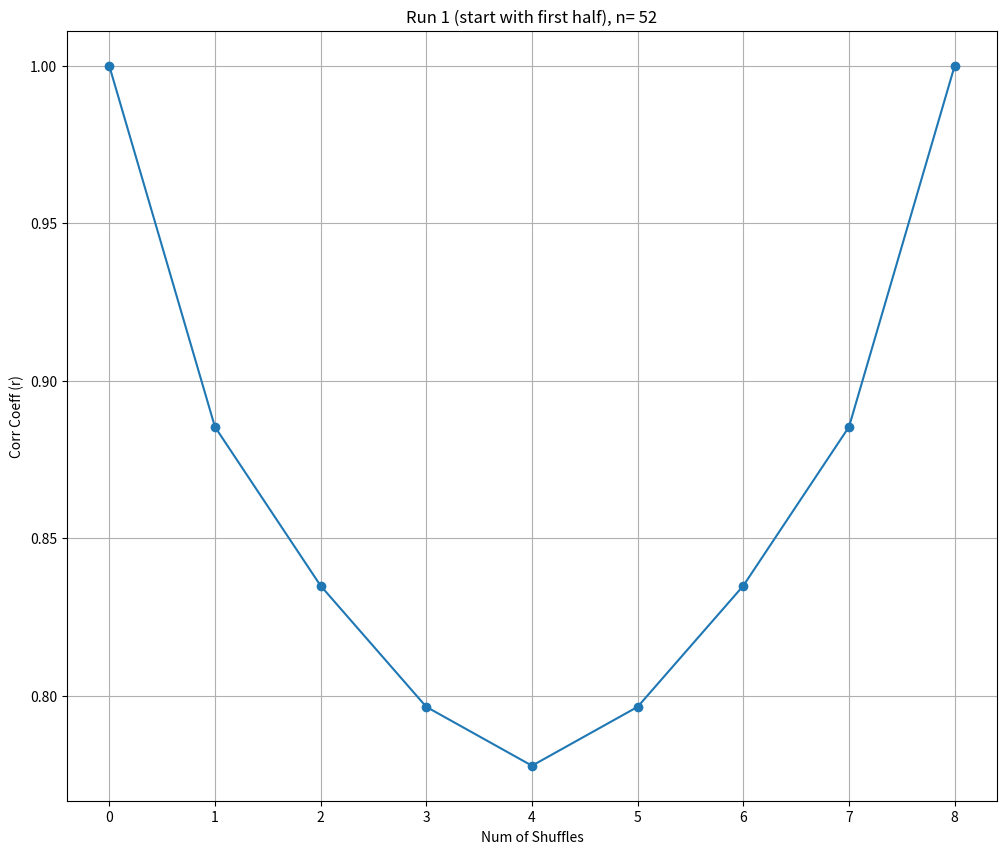
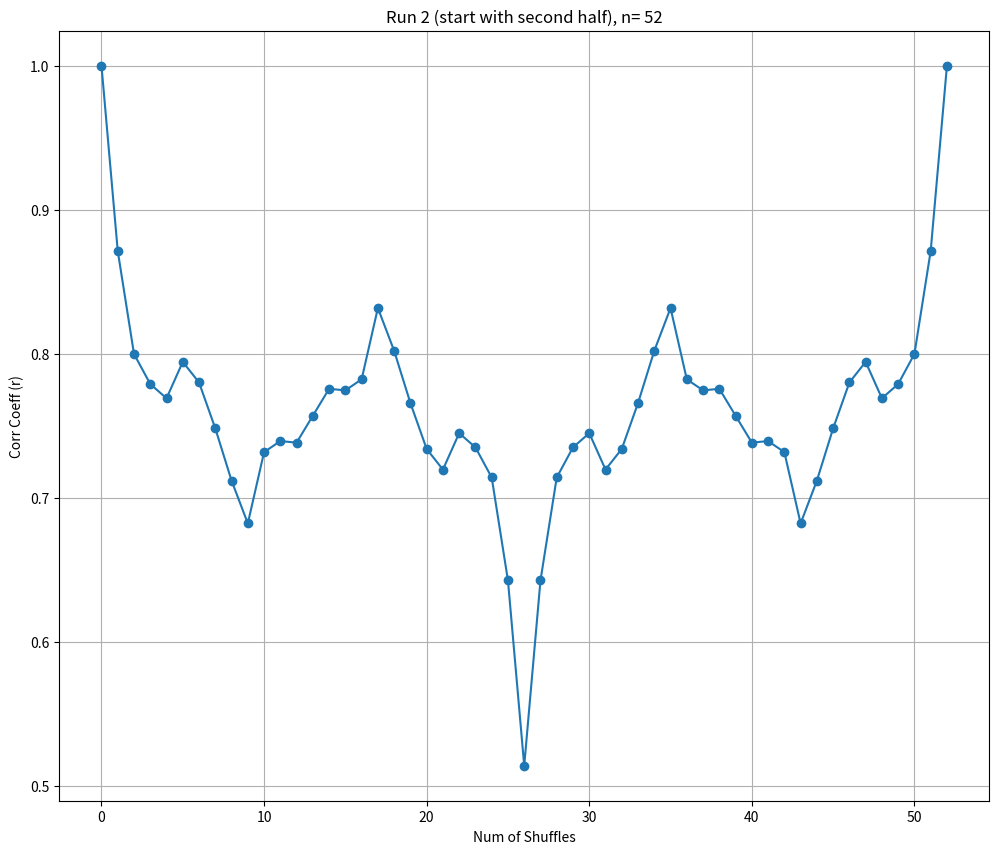
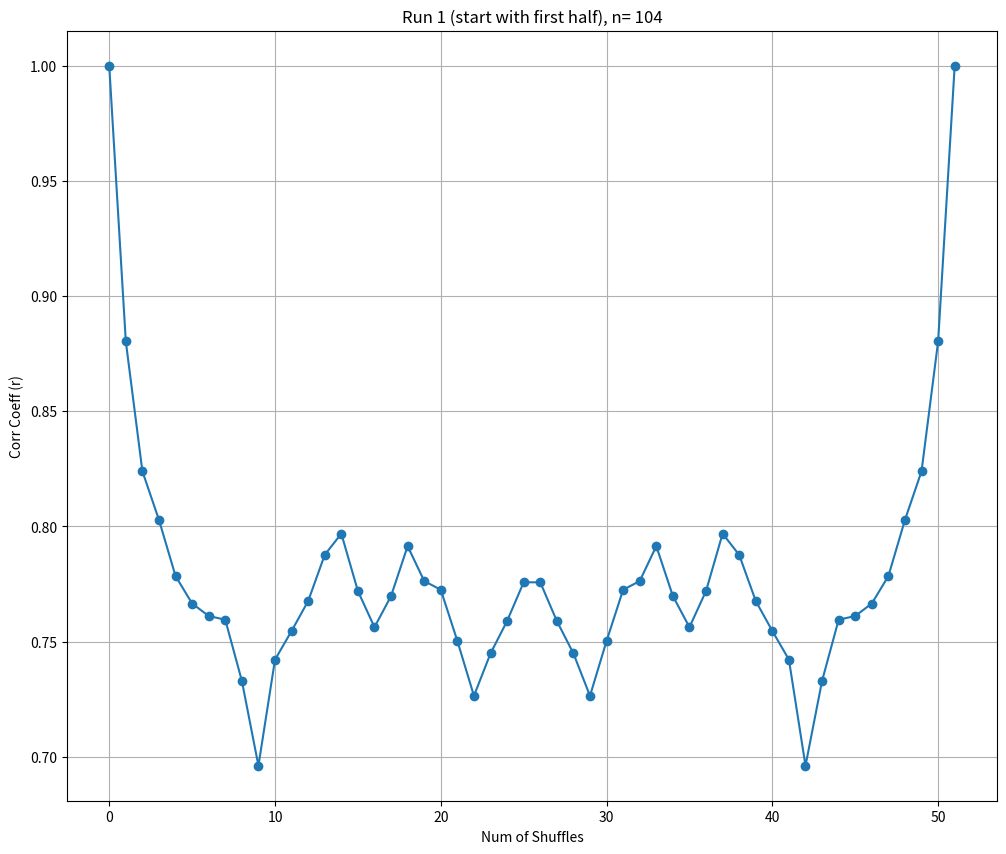
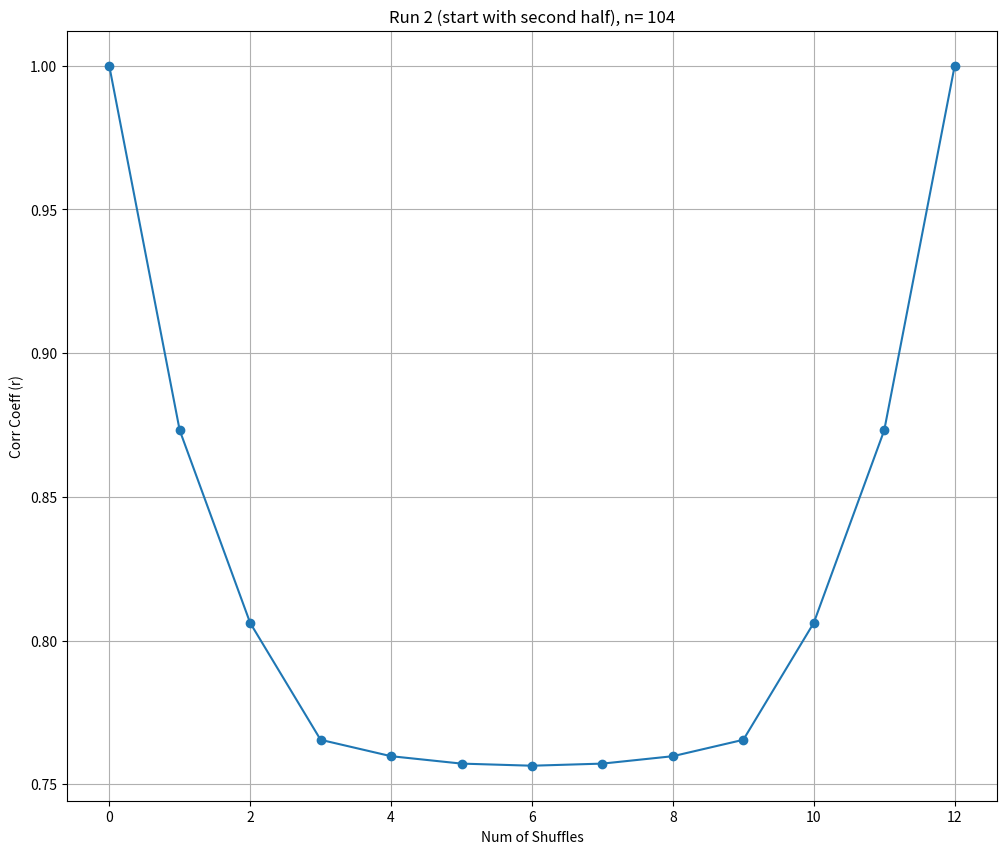

These charts were generated, in order, by the following Python code:
import matplotlib.pyplot as plt

def cardShuffles(numOfCards, numOfShuffles, shuffleType):
    results = {}
    #get values needed
    sumi = 0
    for i in range(1, numOfCards+1):
        sumi += 1
    sumsq = 0
    for i in range(1, numOfCards+1):
        sumsq += i*i
    sqsum = sumi*sumi

    def rCalculator(deck):
        sumIyi = 0
        for i in range(numOfCards):
            sumIyi += (i+1)*deck[i]
        r= (numOfCards*sumIyi - sqsum)/(numOfCards*sumsq - sqsum)
        return r
    
    #inititalize deck
    deck = []
    for i in range(1, numOfCards+1):
        deck.append(i)
    originalDeck = []
    for i in range(numOfCards):
        originalDeck.append(deck[i])

    #start with r values
    rVals = [1.0]
    for i in range(numOfShuffles):
        firstHalf=[]
        for j in range(numOfCards//2):
            firstHalf.append(deck[j])
        secondHalf=[]
        for j in range(numOfCards//2, numOfCards):
            secondHalf.append(deck[j])
        newDeck=[]
        #different shuffles
        if shuffleType == 1:
            for j in range(numOfCards//2):
                newDeck.append(firstHalf[j])
                newDeck.append(secondHalf[j])
        else:
            for j in range(numOfCards//2):
                newDeck.append(secondHalf[j])
                newDeck.append(firstHalf[j])

        deck =[]
        for card in newDeck:
            deck.append(card)
        r= rCalculator(deck)
        rVals.append(r)

        isSameFlag = True
        for j in range(numOfCards):
            if deck[j] != originalDeck[j]:
                isSameFlag = False
                break
        if isSameFlag:
            print(f"Run {shuffleType} (n+{numOfCards}): deck back to original after {i+1} shuffles")
            break
    results['rVals'] = rVals
    results['finalDeck'] = deck

    isSameFlag = True
    for j in range(numOfCards):
        if deck[j] != originalDeck[j]:
            isSameFlag = False
            break
    results['backToSame'] = isSameFlag

    if  results['backToSame']:
        for i in range(1, len(rVals)):
            tempDeck=[]
            for j in range(1, numOfCards+1):
                tempDeck.append(j)
            for k in range(i):
                tempFirstHalf=[]
                for j in range(numOfCards//2):
                    tempFirstHalf.append(tempDeck[j])
                tempSecondHalf=[]
                for j in range(numOfCards//2, numOfCards):
                    tempSecondHalf.append(tempDeck[j])
                tempNewDeck=[]
                if shuffleType==1:
                    for j in range(numOfCards//2):
                        tempNewDeck.append(tempFirstHalf[j])
                        tempNewDeck.append(tempSecondHalf[j])
                else:
                    for j in range(numOfCards//2):
                        tempNewDeck.append(tempSecondHalf[j])
                        tempNewDeck.append(tempFirstHalf[j])
                tempDeck=[]
                for card in tempNewDeck:
                    tempDeck.append(card)
            #check if same again
            isTempOriginal = True
            for j in range(numOfCards):
                if tempDeck[j] != j+1:
                    isTempOriginal = False
                    break
            if isTempOriginal:
                results['returnShuffle'] = i
                break
    else:
        results['returnShuffle'] = None

    #finding min r
    minR = rVals[0]
    minRIndex=0
    for i in range(len(rVals)):
        if rVals[i] < minR:
            minR = rVals[i]
            minRIndex = i
    results['minR'] = minR
    results['minRIndex'] = minRIndex

    #runs described
    runName = f"Run {shuffleType}"
    if shuffleType ==1:
        runName += " (start with first half)"
    else:
        runName += " (start with second half)"
    runName += f", n= {numOfCards}"

    plt.figure(figsize=(12, 10))
    plt.grid(True)
    plt.plot(range(len(rVals)), rVals, marker="o")
    plt.title(runName)
    plt.xlabel("Num of Shuffles")
    plt.ylabel('Corr Coeff (r)')
    plt.savefig(f'run{shuffleType}_{numOfCards}.png')

    print(f'\n{runName}: min r value of {minR: .5f} after {minRIndex} shuffles')
    if results['backToSame']:
        print(f"{runName}: Deck back to original after {results['returnShuffle']} shuffles")
    else:
        print(f"{runName}: did not go back to original within {numOfShuffles} shuffles") 
    return results

def main():
    mainShuffles = 15
    maxShuffles = 100

    runs = [
        {"name": "First Run", "cards": 52, "type": 1},
        {"name": "Second Run", "cards": 52, "type": 2},
        {"name": "Third Run", "cards": 104, "type": 1},
        {"name": "Fourth Run", "cards": 104, "type": 2}
    ]
    
    allResults = []
    for run in runs:
        print(f"\n{run['name']}: n={run['cards']}")
        
        result = cardShuffles(numOfCards=run['cards'], numOfShuffles=maxShuffles, shuffleType=run['type'])
        
        allResults.append(result)
    
    print("\nSummary")
    
    for i, run in enumerate(runs):
        print(f"\n{run['name']} (n={run['cards']}):")
        
        print(f"Minimum r value: {allResults[i]['minR']:.6f} after {allResults[i]['minRIndex']} shuffles")
        print(f"Returned to original order: {allResults[i]['backToSame']}")
        
        if allResults[i]['backToSame']:
            print(f"Number of shuffles to return: {allResults[i]['returnShuffle']}")
            
            isEnoughShuffles = False
            if allResults[i]['returnShuffle'] <= mainShuffles:
                isEnoughShuffles = True
                
            if isEnoughShuffles:
                print("15 shuffles enough to return: Yes")
            else:
                print("15 shuffles enough to return: No")
    
    #questions for assignment
    print("\nAssignment questions")
    
    for i, run in enumerate(runs):
        print(f"\n{run['name']} (n={run['cards']}):")
        print(f"1. Cards in most random order after {allResults[i]['minRIndex']} shuffles")
        print(f"2. Deck returned to original: {allResults[i]['backToSame']}")
        
        if allResults[i]['backToSame']:
            print(f"   After {allResults[i]['returnShuffle']} shuffles")
        
        isEnoughShuffles = False
        if allResults[i]['backToSame']:
            if allResults[i]['returnShuffle'] <= mainShuffles:
                isEnoughShuffles = True
        
        if isEnoughShuffles:
            print("3. 15 shuffles enough to return to original order: Yes")
        else:
            print("3. 15 shuffles enough to return to original order: No")

main()



